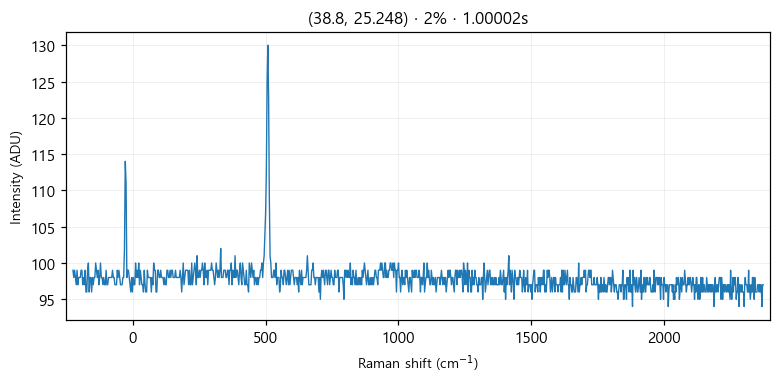

Source data for this figure (header and first rows):
# laser_power_pct, 2
# exposure_time, 1
# laser_nm, 532
# mode, single
pixel_index, raman_shift_cm-1, wavelength_nm, intensity
0, -224.8, 525.7, 99.0
1, -221.8, 525.8, 98.0
2, -218.7, 525.9, 99.0
3, -215.6, 526, 98.0
4, -212.6, 526.1, 97.0
5, -209.5, 526.2, 99.0
6, -206.5, 526.2, 97.0
7, -203.4, 526.3, 98.0
8, -200.3, 526.4, 98.0
9, -197.3, 526.5, 98.0
10, -194.2, 526.6, 99.0
11, -191.2, 526.7, 99.0
12, -188.1, 526.7, 97.0
13, -185.1, 526.8, 98.0
14, -182, 526.9, 97.0
15, -179, 527, 99.0
16, -175.9, 527.1, 96.0
17, -172.9, 527.2, 96.0
18, -169.8, 527.3, 99.0
19, -166.8, 527.3, 100.0
20, -163.7, 527.4, 96.0
21, -160.7, 527.5, 98.0
22, -157.6, 527.6, 98.0
23, -154.6, 527.7, 96.0
24, -151.6, 527.8, 98.0
25, -148.5, 527.9, 97.0
26, -145.5, 527.9, 98.0
27, -142.4, 528, 98.0
28, -139.4, 528.1, 100.0
29, -136.4, 528.2, 99.0
30, -133.3, 528.3, 98.0
31, -130.3, 528.4, 99.0
32, -127.3, 528.4, 97.0
33, -124.3, 528.5, 98.0
34, -121.2, 528.6, 100.0
35, -118.2, 528.7, 98.0
36, -115.2, 528.8, 98.0
37, -112.2, 528.9, 97.0
38, -109.1, 529, 98.0
39, -106.1, 529, 97.0
40, -103.1, 529.1, 97.0
41, -100.1, 529.2, 99.0
42, -97.05, 529.3, 97.0
43, -94.03, 529.4, 97.0
44, -91.01, 529.5, 98.0
45, -88, 529.5, 98.0
46, -84.98, 529.6, 98.0
47, -81.97, 529.7, 98.0
48, -78.96, 529.8, 98.0
49, -75.95, 529.9, 99.0
50, -72.94, 530, 98.0
51, -69.93, 530, 98.0
52, -66.93, 530.1, 97.0
53, -63.92, 530.2, 97.0
54, -60.92, 530.3, 97.0
55, -57.91, 530.4, 99.0
... 968 more rows
